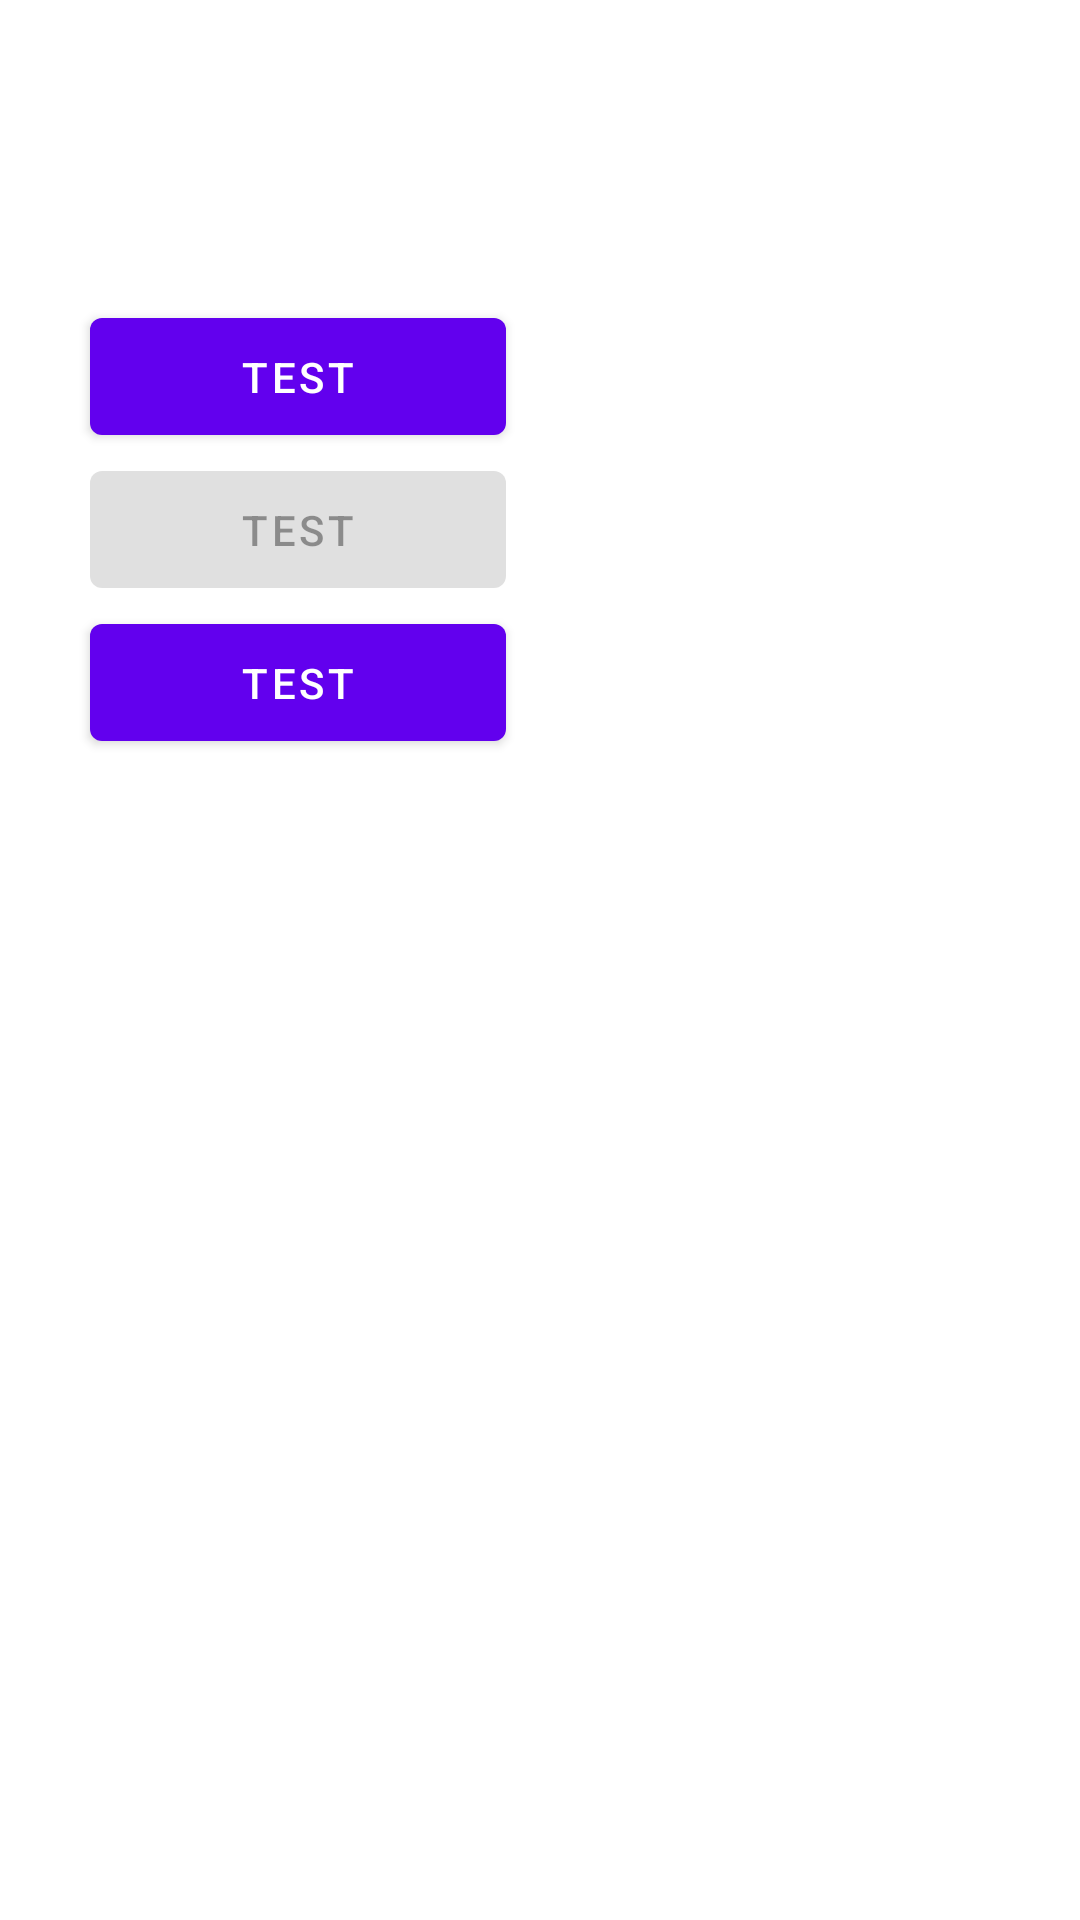

Reconstruct the res/layout file that produces this screen, plus the resources it refers to.
<!-- AndroidManifest.xml: application theme Theme.PoliceApp -->
<!-- res/layout/test.xml -->
<?xml version="1.0" encoding="utf-8"?>
<LinearLayout xmlns:android="http://schemas.android.com/apk/res/android"
    android:layout_width="match_parent"
    android:layout_height="match_parent"
    android:orientation="vertical">

    <Button
        android:layout_width="wrap_content"
        android:layout_height="wrap_content"
        android:layout_marginLeft="30dp"
        android:layout_marginTop="100dp"
        android:paddingLeft="50dp"
        android:paddingRight="50dp"
        android:paddingTop="10dp"
        android:paddingBottom="10dp"
        android:text="TEST" />

    <Button
        android:layout_width="wrap_content"
        android:layout_height="wrap_content"
        android:layout_marginLeft="30dp"
        android:paddingLeft="50dp"
        android:paddingRight="50dp"
        android:paddingTop="10dp"
        android:paddingBottom="10dp"
        android:enabled="false"
        android:text="TEST" />

    <Button
        android:layout_width="wrap_content"
        android:layout_height="wrap_content"
        android:layout_marginLeft="30dp"
        android:paddingLeft="50dp"
        android:paddingRight="50dp"
        android:paddingTop="10dp"
        android:paddingBottom="10dp"
        android:text="TEST" />

</LinearLayout>
<!-- resources referenced by this layout -->
<resources>
  <style name="Theme.PoliceApp" parent="Theme.MaterialComponents.DayNight.DarkActionBar">
          
          <item name="colorPrimary">@color/purple_500</item>
          <item name="colorPrimaryVariant">@color/purple_700</item>
          <item name="colorOnPrimary">@color/white</item>
          
          <item name="colorSecondary">@color/teal_200</item>
          <item name="colorSecondaryVariant">@color/teal_700</item>
          <item name="colorOnSecondary">@color/black</item>
          
          <item name="android:statusBarColor" tools:targetApi="l">?attr/colorPrimaryVariant</item>
          
      </style>
  <color name="purple_500">#FF6200EE</color>
  <color name="purple_700">#FF3700B3</color>
  <color name="white">#FFFFFFFF</color>
  <color name="teal_200">#FF03DAC5</color>
  <color name="teal_700">#FF018786</color>
  <color name="black">#FF000000</color>
</resources>
